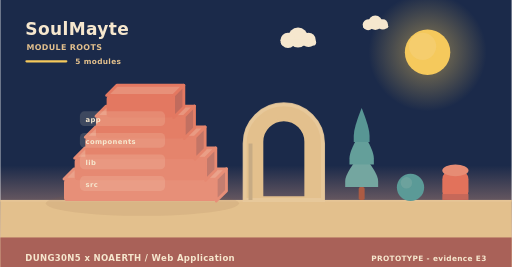
t = 0.00 s
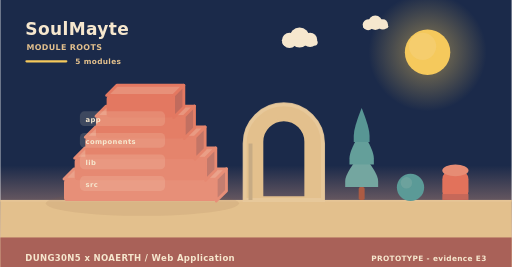
t = 2.00 s
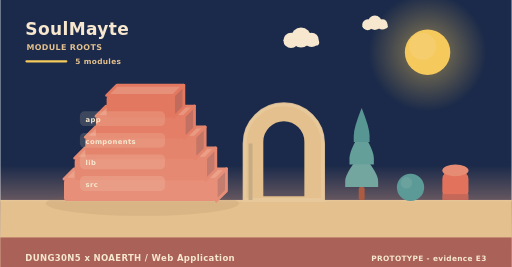
t = 4.00 s
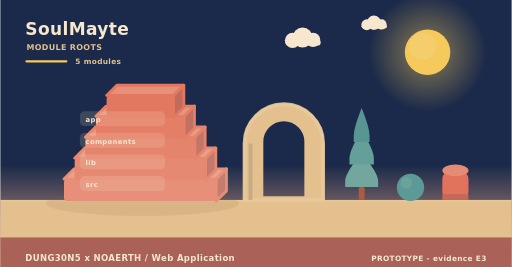
t = 6.00 s
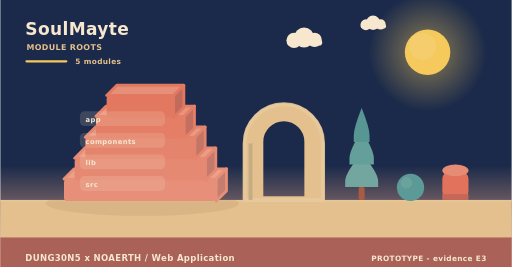
t = 8.00 s
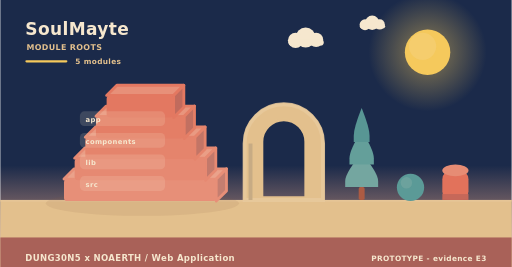
t = 10.00 s

The animated SVG that drew these frames (rendered in a browser with its animation timeline set to each time). Animation: 6 SMIL elements (animateTransform=6); frames cover the first 10.00 s, repeats indefinitely.

<svg xmlns="http://www.w3.org/2000/svg" width="900" height="470" viewBox="0 0 900 470" role="img" aria-label="SoulMayte - how it is built"><linearGradient id="skya" x1="0" y1="0" x2="0" y2="1"><stop offset="0" stop-color="#1b2a4a"/><stop offset="0.62" stop-color="#1b2a4a"/><stop offset="1" stop-color="#f3ad8a"/></linearGradient><rect width="900" height="470" fill="url(#skya)"/><radialGradient id="suna"><stop offset="0.35" stop-color="#f5c95c" stop-opacity="0.34"/><stop offset="1" stop-color="#f5c95c" stop-opacity="0"/></radialGradient><circle cx="752" cy="92" r="104" fill="url(#suna)"/><circle cx="752" cy="92" r="40" fill="#f5c95c"/><circle cx="743.2" cy="81.6" r="24" fill="#f5d27e" opacity="0.5"/><g><circle cx="524" cy="66" r="17.64" fill="#f6e7ce"/><circle cx="506.36" cy="71.04" r="13.44" fill="#f6e7ce"/><circle cx="542.48" cy="70.2" r="12.6" fill="#f6e7ce"/><rect x="493.76" y="69.36" width="62.16" height="10.92" rx="5.46" fill="#f6e7ce"/><animateTransform attributeName="transform" type="translate" values="0 0;24 0;0 0" dur="36s" begin="0s" repeatCount="indefinite"/></g><g><circle cx="660" cy="40" r="12.6" fill="#f6e7ce"/><circle cx="647.4" cy="43.6" r="9.6" fill="#f6e7ce"/><circle cx="673.2" cy="43" r="9" fill="#f6e7ce"/><rect x="638.4" y="42.4" width="44.4" height="7.8" rx="3.9" fill="#f6e7ce"/><animateTransform attributeName="transform" type="translate" values="0 0;-18 0;0 0" dur="46s" begin="3s" repeatCount="indefinite"/></g><rect x="0" y="352" width="900" height="118" fill="#e3c08d"/><rect x="0" y="352" width="900" height="3" fill="#e6c596"/><text x="44" y="62" font-family="Verdana,DejaVu Sans,sans-serif" font-size="30" font-weight="700" letter-spacing="0.6" fill="#f6e7ce" text-anchor="start">SoulMayte</text><text x="46" y="88" font-family="Verdana,DejaVu Sans,sans-serif" font-size="14" font-weight="700" letter-spacing="0.6" fill="#e3c08d" text-anchor="start">MODULE ROOTS</text><rect x="44" y="106" width="74" height="4" rx="2" fill="#f5c95c"/><text x="132" y="112" font-family="Verdana,DejaVu Sans,sans-serif" font-size="13" font-weight="700" letter-spacing="0.6" fill="#e3c08d" text-anchor="start">5 modules</text><ellipse cx="250" cy="358" rx="170" ry="22" fill="rgba(138,90,68,0.11)"/><path d="M112,315.2 L380,315.2 L398,297.2 L130,297.2 Z" fill="#eaa28b" stroke="#e78f78" stroke-width="5" stroke-linejoin="round"/><path d="M380,315.2 L398,297.2 L398,336 L380,354 Z" fill="#c47e70" stroke="#e78f78" stroke-width="5" stroke-linejoin="round"/><rect x="112" y="315.2" width="268" height="38.8" rx="6" fill="#e78f78"/><path d="M130.76,278.4 L361.24,278.4 L379.24,260.4 L148.76,260.4 Z" fill="#ea9e86" stroke="#e68972" stroke-width="5" stroke-linejoin="round"/><path d="M361.24,278.4 L379.24,260.4 L379.24,299.2 L361.24,317.2 Z" fill="#c3796b" stroke="#e68972" stroke-width="5" stroke-linejoin="round"/><rect x="130.76" y="278.4" width="230.48" height="38.8" rx="6" fill="#e68972"/><path d="M149.52,241.6 L342.48,241.6 L360.48,223.6 L167.52,223.6 Z" fill="#e99a82" stroke="#e5846c" stroke-width="5" stroke-linejoin="round"/><path d="M342.48,241.6 L360.48,223.6 L360.48,262.4 L342.48,280.4 Z" fill="#c37566" stroke="#e5846c" stroke-width="5" stroke-linejoin="round"/><rect x="149.52" y="241.6" width="192.96" height="38.8" rx="6" fill="#e5846c"/><path d="M168.28,204.8 L323.72,204.8 L341.72,186.8 L186.28,186.8 Z" fill="#e8957d" stroke="#e47e66" stroke-width="5" stroke-linejoin="round"/><path d="M323.72,204.8 L341.72,186.8 L341.72,225.6 L323.72,243.6 Z" fill="#c27061" stroke="#e47e66" stroke-width="5" stroke-linejoin="round"/><rect x="168.28" y="204.8" width="155.44" height="38.8" rx="6" fill="#e47e66"/><path d="M187.04,168 L304.96,168 L322.96,150 L205.04,150 Z" fill="#e79079" stroke="#e37861" stroke-width="5" stroke-linejoin="round"/><path d="M304.96,168 L322.96,150 L322.96,188.8 L304.96,206.8 Z" fill="#c16b5d" stroke="#e37861" stroke-width="5" stroke-linejoin="round"/><rect x="187.04" y="168" width="117.92" height="38.8" rx="6" fill="#e37861"/><rect x="140" y="196" width="150" height="26" rx="8" fill="rgba(246,231,206,0.16)" opacity="0.94"/><g><text x="150" y="215" font-family="Verdana,DejaVu Sans,sans-serif" font-size="12" font-weight="700" letter-spacing="0.6" fill="#f6e7ce" text-anchor="start">app</text><animateTransform attributeName="transform" type="translate" values="0 10;0 0" dur="0.7s" begin="0.3s" fill="freeze"/></g><rect x="140" y="234" width="150" height="26" rx="8" fill="rgba(246,231,206,0.16)" opacity="0.94"/><g><text x="150" y="253" font-family="Verdana,DejaVu Sans,sans-serif" font-size="12" font-weight="700" letter-spacing="0.6" fill="#f6e7ce" text-anchor="start">components</text><animateTransform attributeName="transform" type="translate" values="0 10;0 0" dur="0.7s" begin="0.5s" fill="freeze"/></g><rect x="140" y="272" width="150" height="26" rx="8" fill="rgba(246,231,206,0.16)" opacity="0.94"/><g><text x="150" y="291" font-family="Verdana,DejaVu Sans,sans-serif" font-size="12" font-weight="700" letter-spacing="0.6" fill="#f6e7ce" text-anchor="start">lib</text><animateTransform attributeName="transform" type="translate" values="0 10;0 0" dur="0.7s" begin="0.7s" fill="freeze"/></g><rect x="140" y="310" width="150" height="26" rx="8" fill="rgba(246,231,206,0.16)" opacity="0.94"/><g><text x="150" y="329" font-family="Verdana,DejaVu Sans,sans-serif" font-size="12" font-weight="700" letter-spacing="0.6" fill="#f6e7ce" text-anchor="start">src</text><animateTransform attributeName="transform" type="translate" values="0 10;0 0" dur="0.7s" begin="0.9s" fill="freeze"/></g><path d="M430,352 L430,252.64 A69,69 0 0 1 568,252.64 L568,352 Z M460.36,348 L460.36,249.55 A38.64,38.64 0 0 1 537.64,249.55 L537.64,348 Z" fill="#e3c08d" fill-rule="evenodd" stroke="#e3c08d" stroke-width="5" stroke-linejoin="round"/><path d="M430,352 L430,252.64 A69,69 0 0 1 568,252.64 L568,352 Z" fill="none" stroke="#e8c99d" stroke-width="7" stroke-linecap="round" opacity="0.85"/><rect x="436.9" y="252.64" width="6.9" height="99.36" fill="#c7ab84"/><rect x="630.78" y="329.28" width="10.44" height="22.72" rx="2.9" fill="#ac5b43"/><path d="M636,269.64 Q607,304.23 607,318.54 Q607,329.28 607,329.28 L665,329.28 Q665,329.28 665,318.54 Q665,304.23 636,269.64 Z" fill="#74a6a0"/><path d="M636,229.88 Q614.54,264.47 614.54,278.78 Q614.54,289.52 614.54,289.52 L657.46,289.52 Q657.46,289.52 657.46,278.78 Q657.46,264.47 636,229.88 Z" fill="#649f9a"/><path d="M636,190.12 Q622.08,224.71 622.08,239.02 Q622.08,249.76 622.08,249.76 L649.92,249.76 Q649.92,249.76 649.92,239.02 Q649.92,224.71 636,190.12 Z" fill="#589694"/><circle cx="722" cy="330" r="24" fill="#5b9a97"/><circle cx="714.8" cy="321.84" r="10.08" fill="#7aa9a2" opacity="0.55"/><rect x="778" y="300" width="46" height="52" rx="15.33" fill="#e2725b"/><ellipse cx="801" cy="300" rx="23" ry="10.4" fill="#e68c74"/><rect x="778" y="341.6" width="46" height="10.4" fill="#c66859"/><rect x="0" y="418" width="900" height="52" rx="0" fill="#a65c56" opacity="0.94"/><text x="44" y="460" font-family="Verdana,DejaVu Sans,sans-serif" font-size="15" font-weight="700" letter-spacing="0.6" fill="#f6e7ce" text-anchor="start">DUNG30N5 x NOAERTH  /  Web Application</text><text x="856" y="460" font-family="Verdana,DejaVu Sans,sans-serif" font-size="13" font-weight="700" letter-spacing="0.6" fill="#f6e7ce" text-anchor="end">PROTOTYPE  -  evidence E3</text></svg>
